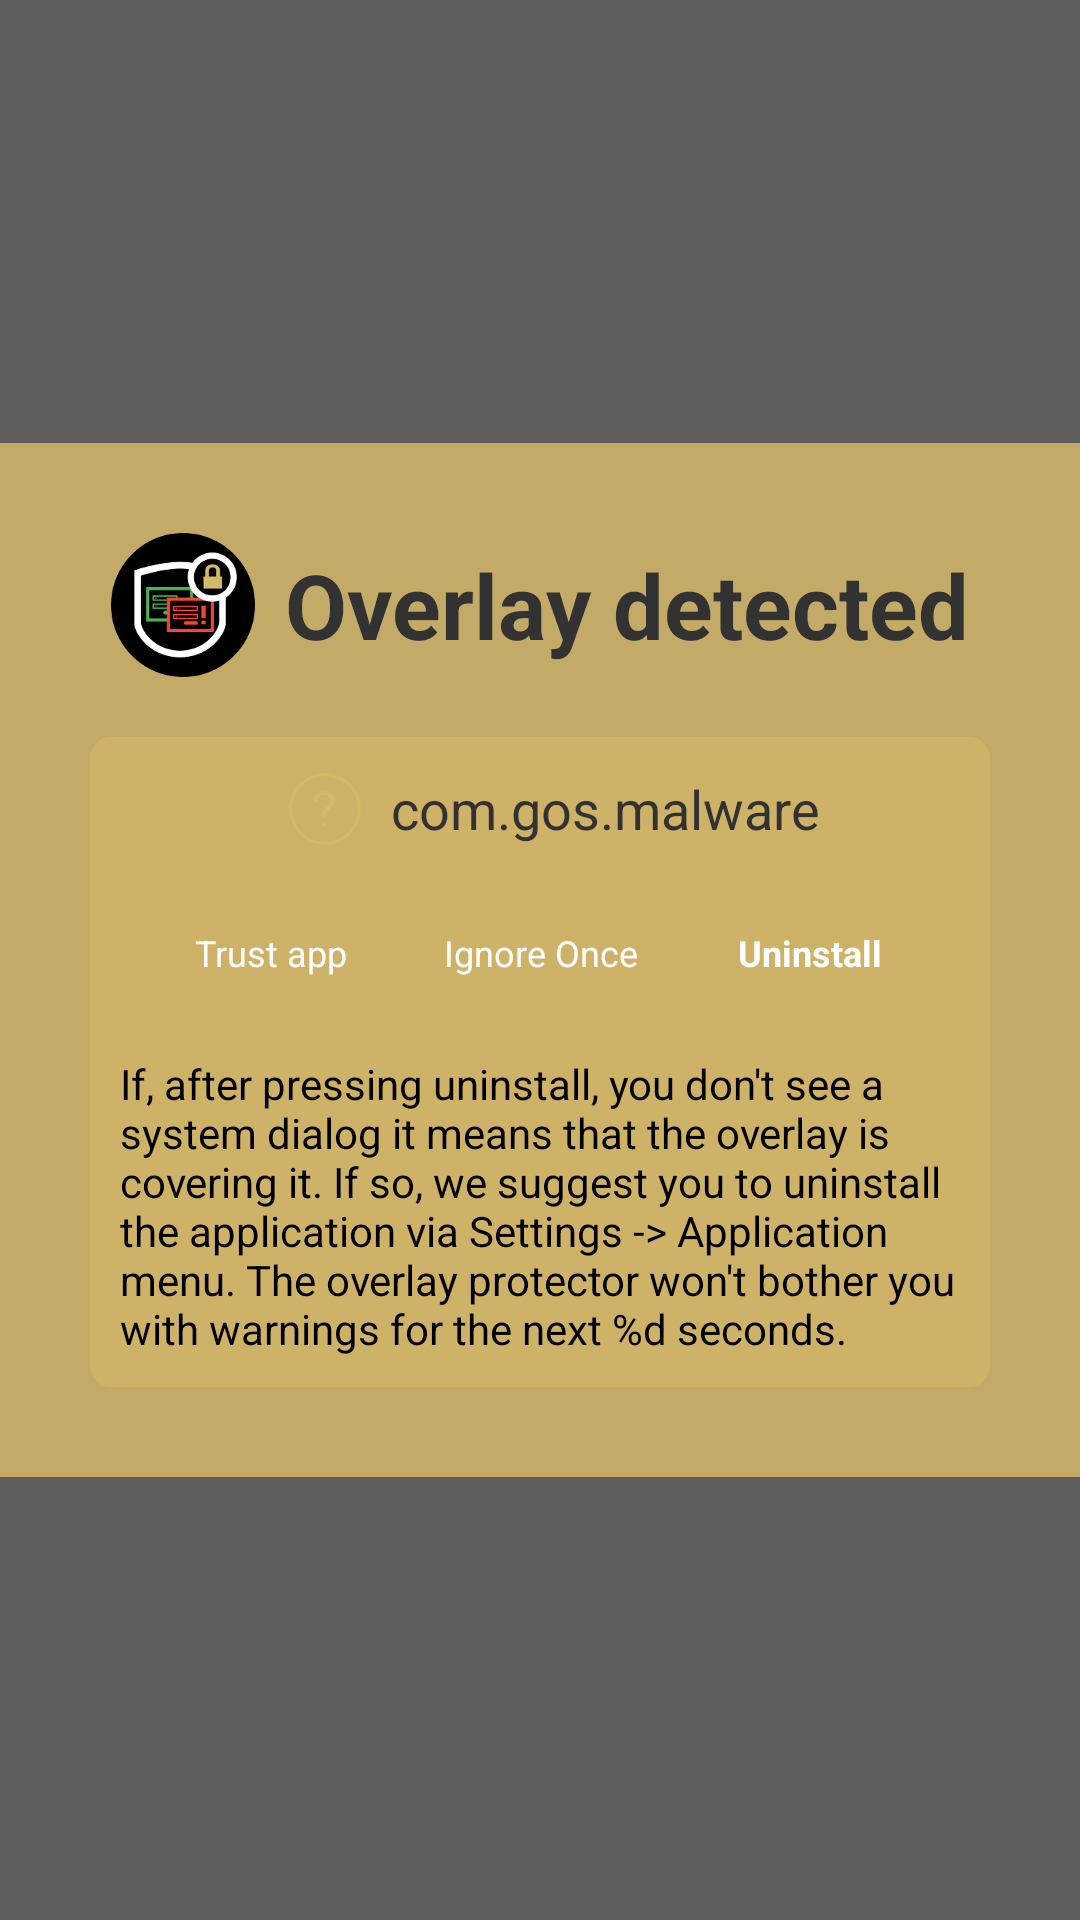

The Android layout XML behind this screen, and the referenced resources:
<!-- AndroidManifest.xml: application theme AppTheme -->
<!-- res/layout/overlaydetected.xml -->
<?xml version="1.0" encoding="utf-8"?>

<LinearLayout xmlns:android="http://schemas.android.com/apk/res/android"
    android:layout_width="fill_parent"
    android:layout_height="fill_parent"
    android:layout_gravity="center"
    android:background="#D9676767"
    android:gravity="center"
    android:orientation="horizontal">

    <LinearLayout
        android:layout_width="fill_parent"
        android:layout_height="wrap_content"
        android:background="#d9d5b868"
        android:padding="30dp">

        <LinearLayout
            android:layout_width="fill_parent"
            android:layout_height="wrap_content"
            android:layout_gravity="left|center_vertical"
            android:orientation="vertical">

            <LinearLayout
                android:layout_width="match_parent"
                android:layout_height="wrap_content"
                android:layout_gravity="center_vertical"
                android:gravity="center"
                android:orientation="horizontal"
                android:layout_marginBottom="20dp">

                <ImageView
                    android:layout_width="wrap_content"
                    android:layout_height="wrap_content"
                    android:scaleType="fitCenter"
                    android:src="@drawable/ic_launcher_circle" />

                <TextView
                    android:layout_width="wrap_content"
                    android:layout_height="wrap_content"
                    android:layout_gravity="center"
                    android:layout_marginLeft="10dp"
                    android:text="@string/op_overlay_detected_title"
                    android:textColor="@android:color/secondary_text_light"
                    android:textSize="30dp"
                    android:textStyle="bold" />
            </LinearLayout>


            <LinearLayout
                android:layout_width="match_parent"
                android:layout_height="match_parent"
                android:orientation="vertical"
                android:background="@drawable/rectangle">

                <LinearLayout
                    android:layout_width="match_parent"
                    android:layout_height="match_parent"
                    android:layout_gravity="center_vertical"
                    android:gravity="center"
                    android:orientation="horizontal"
                    android:padding="2dp">

                    <ImageView
                        android:id="@+id/iconImageView"
                        android:layout_width="wrap_content"
                        android:layout_height="wrap_content"
                        android:padding="2dp"
                        android:src="@drawable/ic_question_icon"
                        android:scaleType="fitCenter" />

                    <TextView
                        android:id="@+id/odOffenderNameLabel"
                        android:layout_width="wrap_content"
                        android:layout_height="wrap_content"
                        android:text="@string/op_malware_package_example"
                        android:textColor="@android:color/secondary_text_light"
                        android:textSize="18dp" />

                </LinearLayout>

                <LinearLayout
                    android:layout_width="fill_parent"
                    android:layout_height="wrap_content"
                    android:gravity="center"
                    android:paddingLeft="15dp"
                    android:paddingRight="15dp"
                    android:orientation="horizontal">

                    <Button
                        android:id="@+id/odIgnoreButton"
                        android:layout_weight="1"
                        android:layout_width="0dp"
                        android:layout_height="wrap_content"
                        android:textSize="12dp"
                        android:text="@string/op_warning_ignore" />

                    <Button
                        android:id="@+id/odIgnoreOnce"
                        android:layout_weight="1"
                        android:layout_width="0dp"
                        android:layout_height="wrap_content"
                        android:textSize="12dp"
                        android:paddingLeft="5dp"
                        android:paddingRight="5dp"
                        android:text="@string/op_ignore_once" />

                    <Button
                        android:id="@+id/odUninstallButton"
                        android:layout_weight="1"
                        android:layout_width="0dp"
                        android:layout_height="wrap_content"
                        android:textSize="12dp"
                        android:textStyle="bold"
                        android:text="@string/op_warning_uninstall" />

                </LinearLayout>

                <TextView
                    android:id="@+id/uninstallWarningTextView"
                    android:padding="10dp"
                    android:layout_width="fill_parent"
                    android:layout_height="wrap_content"
                    android:text="@string/op_uninstallWarning"
                    android:textColor="#000000" />
            </LinearLayout>
        </LinearLayout>
    </LinearLayout>
</LinearLayout>
<!-- resources referenced by this layout -->
<resources>
  <!-- drawable rectangle (drawable) -->
  <?xml version="1.0" encoding="UTF-8"?>
  
  <shape xmlns:android="http://schemas.android.com/apk/res/android"
      android:shape="rectangle">
      <solid android:color="@color/secondaryGold" />
      <corners
          android:bottomLeftRadius="7dip"
          android:topRightRadius="7dip"
          android:topLeftRadius="7dip"
          android:bottomRightRadius="7dip" />
  </shape>
  <string name="op_ignore_once">Ignore Once</string>
  <string name="op_malware_package_example">com.gos.malware</string>
  <string name="op_overlay_detected_title">Overlay detected</string>
  <string name="op_uninstallWarning">If, after pressing uninstall, you don\'t see a system dialog it means that the overlay is covering it. If so, we suggest you to uninstall the application via Settings -&gt; Application menu. The overlay protector won\'t bother you with warnings for the next %d seconds.</string>
  <string name="op_warning_ignore">Trust app</string>
  <string name="op_warning_uninstall">Uninstall</string>
  <style name="AppTheme" parent="Theme.AppCompat">
  
          <item name="android:activatedBackgroundIndicator">@drawable/drawer_list_selector</item>
  
          <item name="android:editTextStyle">@style/EditTextAppTheme</item>
  
          <item name="android:checkboxStyle">@style/CheckBoxAppTheme</item>
  
          <item name="android:radioButtonStyle">@style/RadioButtonAppTheme</item>
  
          <item name="android:buttonStyle">@style/ButtonAppTheme</item>
  
          <item name="android:imageButtonStyle">@style/ImageButtonAppTheme</item>
  
          <item name="android:listViewStyle">@style/ListViewAppTheme</item>
  
          <item name="android:listViewWhiteStyle">@style/ListViewAppTheme.White</item>
  
          <item name="android:spinnerItemStyle">@style/SpinnerItemAppTheme</item>
  
      </style>
  <color name="secondaryGold">#94D5B868</color>
  <!-- drawable drawer_list_selector (drawable) -->
  <?xml version="1.0" encoding="utf-8"?>
  <selector xmlns:android="http://schemas.android.com/apk/res/android">
      <item android:state_pressed="true" android:drawable="@color/primaryGold" />
  
      <item android:state_activated="true" android:drawable="@color/secondaryGold" />
  
      <item android:drawable="@android:color/transparent" />
  </selector>
  <style name="EditTextAppTheme" parent="android:Widget.EditText">
          <item name="android:background">@drawable/apptheme_edit_text_holo_dark</item>
          <item name="android:textColor">#ffffff</item>
      </style>
  <style name="CheckBoxAppTheme" parent="android:Widget.CompoundButton.CheckBox">
          <item name="android:button">@drawable/apptheme_btn_check_holo_dark</item>
      </style>
  <style name="RadioButtonAppTheme" parent="android:Widget.CompoundButton.RadioButton">
          <item name="android:button">@drawable/apptheme_btn_radio_holo_dark</item>
      </style>
  <style name="ButtonAppTheme" parent="android:Widget.Button">
          <item name="android:background">@drawable/apptheme_btn_default_holo_dark</item>
          <item name="android:minHeight">48dip</item>
          <item name="android:minWidth">64dip</item>
          <item name="android:textColor">#ffffff</item>
      </style>
  <style name="ImageButtonAppTheme" parent="android:Widget.ImageButton">
          <item name="android:background">@drawable/apptheme_btn_default_holo_dark</item>
      </style>
  <style name="ListViewAppTheme" parent="android:Widget.ListView">
          <item name="android:listSelector">@drawable/apptheme_list_selector_holo_dark</item>
      </style>
  <style name="ListViewAppTheme.White" parent="android:Widget.ListView.White">
          <item name="android:listSelector">@drawable/apptheme_list_selector_holo_dark</item>
      </style>
  <style name="SpinnerItemAppTheme" parent="android:TextAppearance.Widget.TextView.SpinnerItem">
          <item name="android:textColor">#ffffff</item>
      </style>
  <color name="primaryGold">#FFD5B868</color>
</resources>
